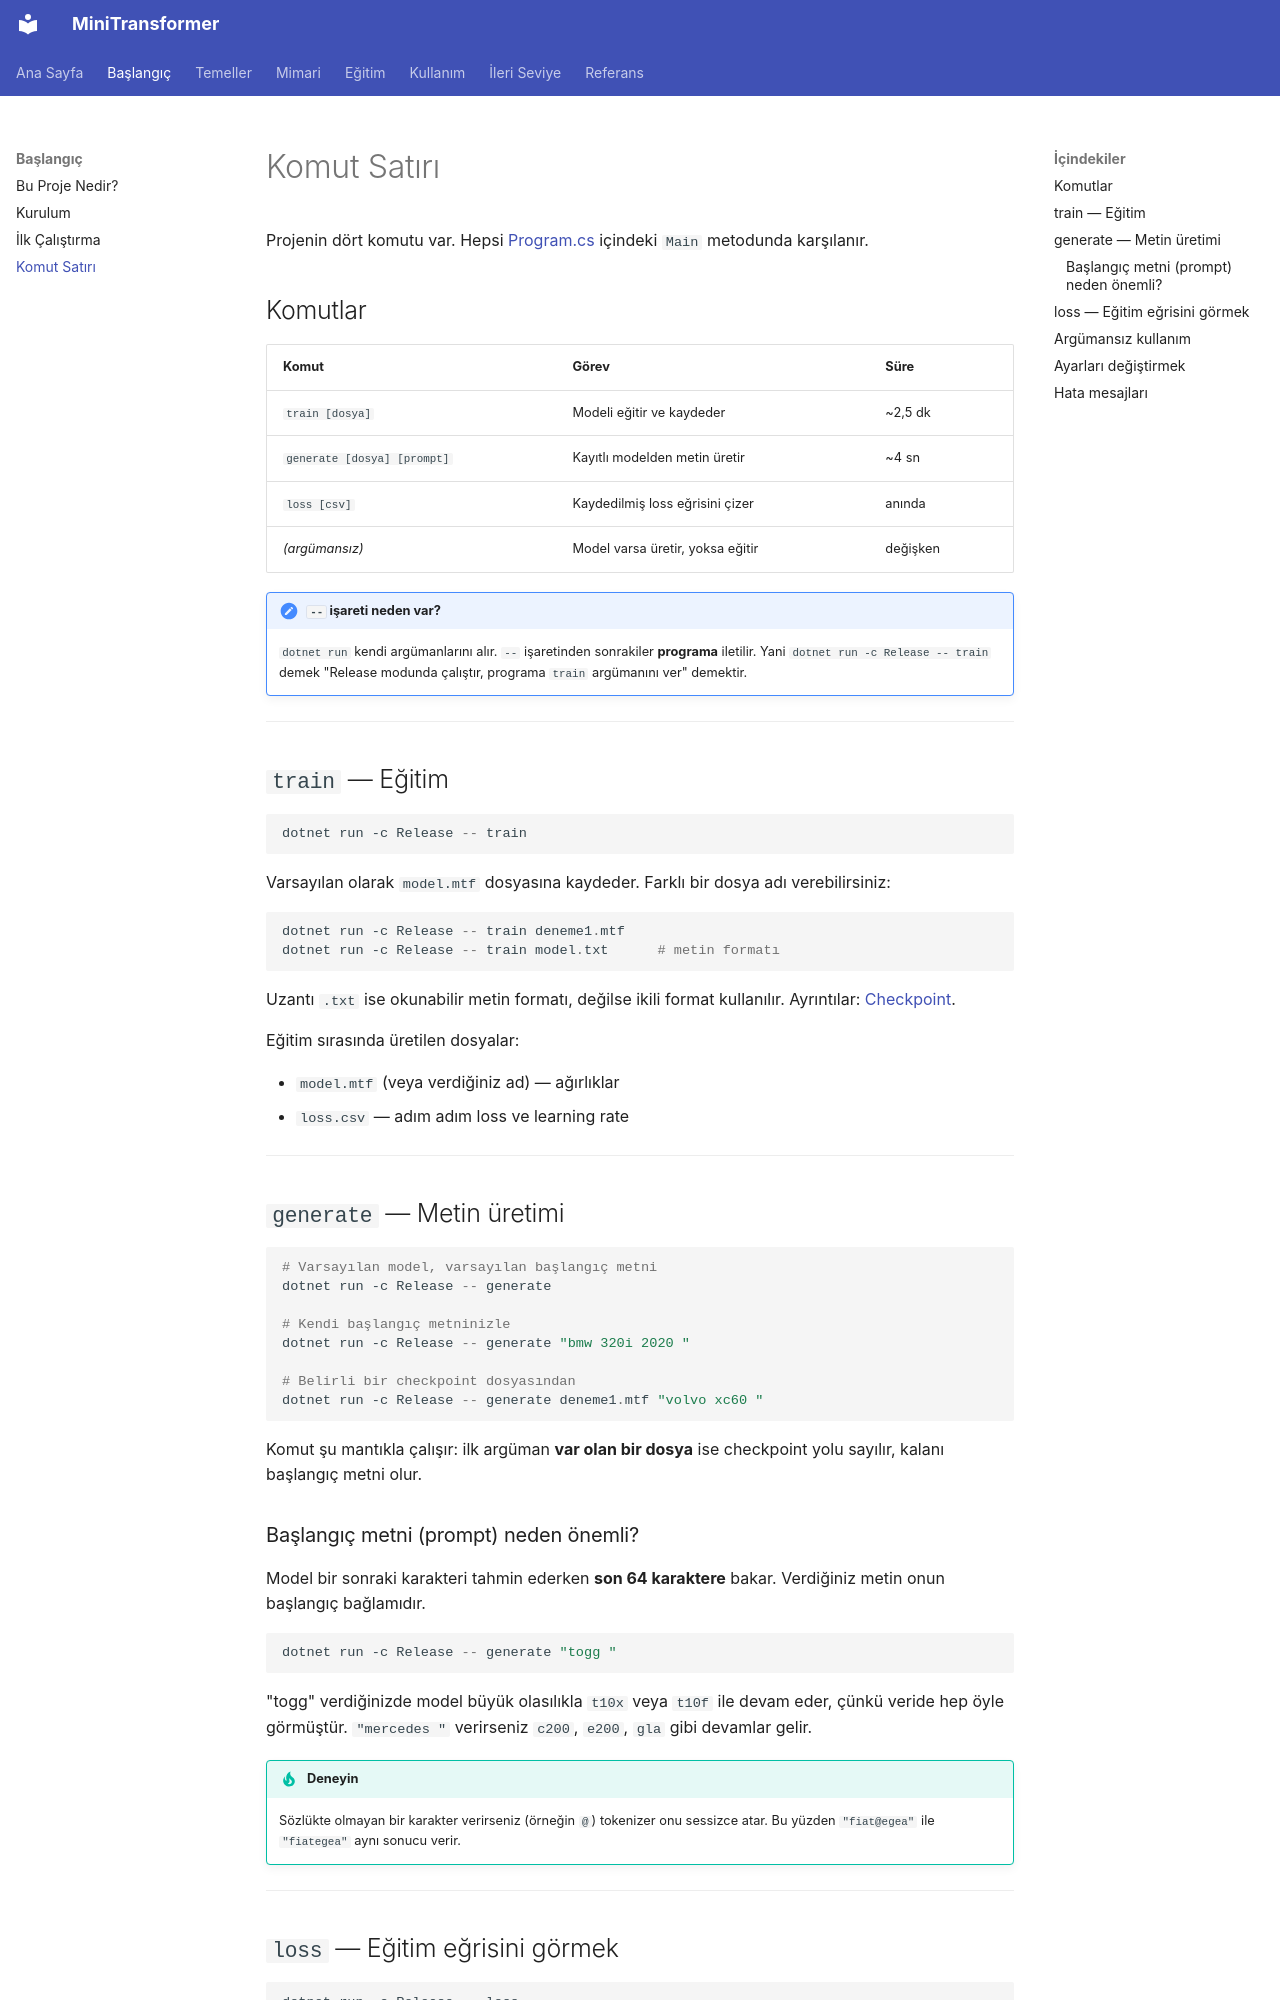

repository: serhatboyraz/minitransformer · page: baslangic/cli/index.html · generator: mkdocs

# Komut Satırı

Projenin dört komutu var. Hepsi [Program.cs](../referans/kod-haritasi.md) içindeki `Main` metodunda karşılanır.

## Komutlar

| Komut | Görev | Süre |
|---|---|---|
| `train [dosya]` | Modeli eğitir ve kaydeder | ~2,5 dk |
| `generate [dosya] [prompt]` | Kayıtlı modelden metin üretir | ~4 sn |
| `loss [csv]` | Kaydedilmiş loss eğrisini çizer | anında |
| *(argümansız)* | Model varsa üretir, yoksa eğitir | değişken |

!!! note "`--` işareti neden var?"
    `dotnet run` kendi argümanlarını alır. `--` işaretinden sonrakiler **programa** iletilir. Yani `dotnet run -c Release -- train` demek "Release modunda çalıştır, programa `train` argümanını ver" demektir.

---

## `train` — Eğitim

```powershell
dotnet run -c Release -- train
```

Varsayılan olarak `model.mtf` dosyasına kaydeder. Farklı bir dosya adı verebilirsiniz:

```powershell
dotnet run -c Release -- train deneme1.mtf
dotnet run -c Release -- train model.txt      # metin formatı
```

Uzantı `.txt` ise okunabilir metin formatı, değilse ikili format kullanılır. Ayrıntılar: [Checkpoint](../kullanim/checkpoint.md).

Eğitim sırasında üretilen dosyalar:

- `model.mtf` (veya verdiğiniz ad) — ağırlıklar
- `loss.csv` — adım adım loss ve learning rate

---

## `generate` — Metin üretimi

```powershell
# Varsayılan model, varsayılan başlangıç metni
dotnet run -c Release -- generate

# Kendi başlangıç metninizle
dotnet run -c Release -- generate "bmw 320i 2020 "

# Belirli bir checkpoint dosyasından
dotnet run -c Release -- generate deneme1.mtf "volvo xc60 "
```

Komut şu mantıkla çalışır: ilk argüman **var olan bir dosya** ise checkpoint yolu sayılır, kalanı başlangıç metni olur.

### Başlangıç metni (prompt) neden önemli?

Model bir sonraki karakteri tahmin ederken **son 64 karaktere** bakar. Verdiğiniz metin onun başlangıç bağlamıdır.

```powershell
dotnet run -c Release -- generate "togg "
```

"togg" verdiğinizde model büyük olasılıkla `t10x` veya `t10f` ile devam eder, çünkü veride hep öyle görmüştür. `"mercedes "` verirseniz `c200`, `e200`, `gla` gibi devamlar gelir.

!!! tip "Deneyin"
    Sözlükte olmayan bir karakter verirseniz (örneğin `@`) tokenizer onu sessizce atar. Bu yüzden `"fiat@egea"` ile `"fiategea"` aynı sonucu verir.

---
